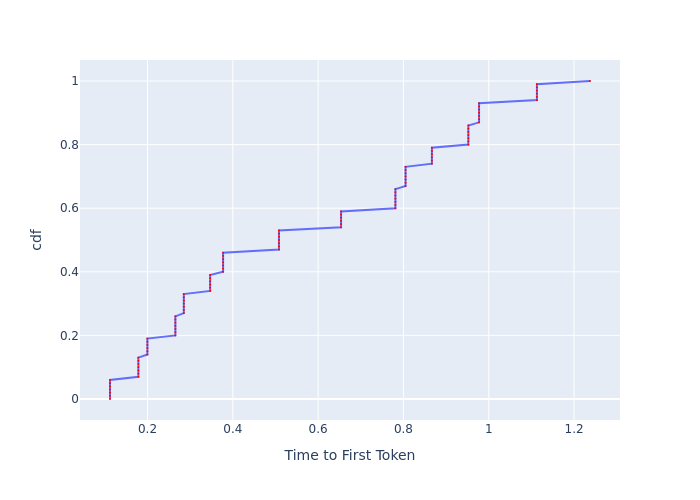

The file beside this chart, header and first rows:
, cdf, Time to First Token
0, 0.0, 0.112
1, 0.01, 0.112
2, 0.02, 0.112
3, 0.03, 0.112
4, 0.04, 0.112
5, 0.05, 0.112
6, 0.06, 0.112
7, 0.07, 0.1785
8, 0.08, 0.1785
9, 0.09, 0.1785
10, 0.1, 0.1785
11, 0.11, 0.1785
12, 0.12, 0.1785
13, 0.13, 0.1785
14, 0.14, 0.1997
15, 0.15, 0.1997
16, 0.16, 0.1997
17, 0.17, 0.1997
18, 0.18, 0.1997
19, 0.19, 0.1997
20, 0.2, 0.2653
21, 0.21, 0.2653
22, 0.22, 0.2653
23, 0.23, 0.2653
24, 0.24, 0.2653
25, 0.25, 0.2653
26, 0.26, 0.2653
27, 0.27, 0.2851
28, 0.28, 0.2851
29, 0.29, 0.2851
30, 0.3, 0.2851
31, 0.31, 0.2851
32, 0.32, 0.2851
33, 0.33, 0.2851
34, 0.34, 0.3468
35, 0.35, 0.3468
36, 0.36, 0.3468
37, 0.37, 0.3468
38, 0.38, 0.3468
39, 0.39, 0.3468
40, 0.4, 0.3772
41, 0.41, 0.3772
42, 0.42, 0.3772
43, 0.43, 0.3772
44, 0.44, 0.3772
45, 0.45, 0.3772
46, 0.46, 0.3772
47, 0.47, 0.5081
48, 0.48, 0.5081
49, 0.49, 0.5081
50, 0.5, 0.5081
51, 0.51, 0.5081
52, 0.52, 0.5081
53, 0.53, 0.5081
54, 0.54, 0.6538
55, 0.55, 0.6538
56, 0.56, 0.6538
57, 0.57, 0.6538
58, 0.58, 0.6538
59, 0.59, 0.6538
... 41 more rows
